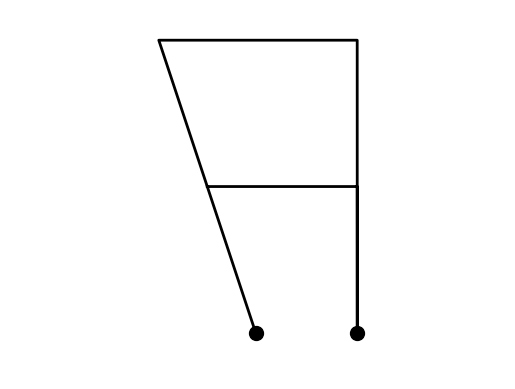

The script that saved this image: (Note: this script raises an exception after producing the figure.)
"""
==============================
Coupled pendulum oscillations.
==============================
"""

from numpy import sin, cos
import numpy as np
import matplotlib.pyplot as plt
import scipy.integrate as integrate
import matplotlib.animation as animation

l_pend=0.98  # pendulum length
eta=1.  # coupling strength
amp1=0.1 # amplitude of normal mode 1 (SMALL oscillations)
amp2=0.1 # amplitude of normal mode 2 (SMALL oscillations)
omega1=1. # angular frequency of mode 1
omega2=omega1*np.sqrt(1+2*eta) # angular frequency of mode 2

# create a time array up to t_max sampled at steps of dt
dt=0.01*2*np.pi/omega2
t_max=5*2*np.pi/omega1
t=np.arange(0,t_max,dt)

# set the initial conditions in Cartesian coordinates
x1=np.zeros(len(t))
x2=np.zeros(len(t))
y1=np.zeros(len(t))
y2=np.zeros(len(t))
x_pivot1=np.zeros(len(t))
x_pivot2=np.zeros(len(t))
y_pivot1=np.zeros(len(t))
y_pivot2=np.zeros(len(t))
x_pivot1+=0.3
x_pivot2+=0.7
y_pivot1+=1.
y_pivot2+=1.

x1=x_pivot1+l_pend*(sin(amp1*cos(omega1*t))+sin(amp2*cos(omega2*t)))
y1=2*y_pivot1-l_pend*(cos(amp1*cos(omega1*t))+cos(amp2*cos(omega2*t)))
x2=x_pivot2+l_pend*(sin(amp1*cos(omega1*t))+sin(-amp2*cos(omega2*t)))
y2=2*y_pivot2-l_pend*(cos(amp1*cos(omega1*t))+cos(-amp2*cos(omega2*t)))
xmean=0.5*(x1+x2)
xdiff=0.5*(x_pivot1+x_pivot2)+(x2-x1)-(x_pivot2-x_pivot1)
ymean=y_pivot1-l_pend+0.08
ydiff=y_pivot1-l_pend-0.08

fig=plt.figure()
ax=fig.add_subplot(111,autoscale_on=False,xlim=(0,1),ylim=(-0.1,1.1))
#ax.set_aspect('equal')

line,=ax.plot([],[],'k-',lw=2)
bobs,=ax.plot([],[],'ko',lw=2,ms=10)
mean,=ax.plot([],[],'bo',ms=12)
diff,=ax.plot([],[],'ro',ms=12)

def animate(i):
    thisx=[x1[i],x_pivot1[i],x_pivot2[i],x2[i],0.5*(x_pivot2[i]+x2[i]),0.5*(x_pivot1[i]+x1[i])]
    thisy=[y1[i],y_pivot1[i],y_pivot2[i],y2[i],0.5*(y_pivot2[i]+y2[i]),0.5*(y_pivot1[i]+y1[i])]
    line.set_data(thisx, thisy)
    bobsx=[x1[i],x2[i]]
    bobsy=[y1[i],y2[i]]
    bobs.set_data(bobsx,bobsy)
    mean.set_data(xmean[i],ymean[i])
    diff.set_data(xdiff[i],ydiff[i])
    return line,bobs,mean,diff

plt.axis('off')
ani=animation.FuncAnimation(fig,animate,range(1,len(t)),interval=30, blit=True)
plt.show()
